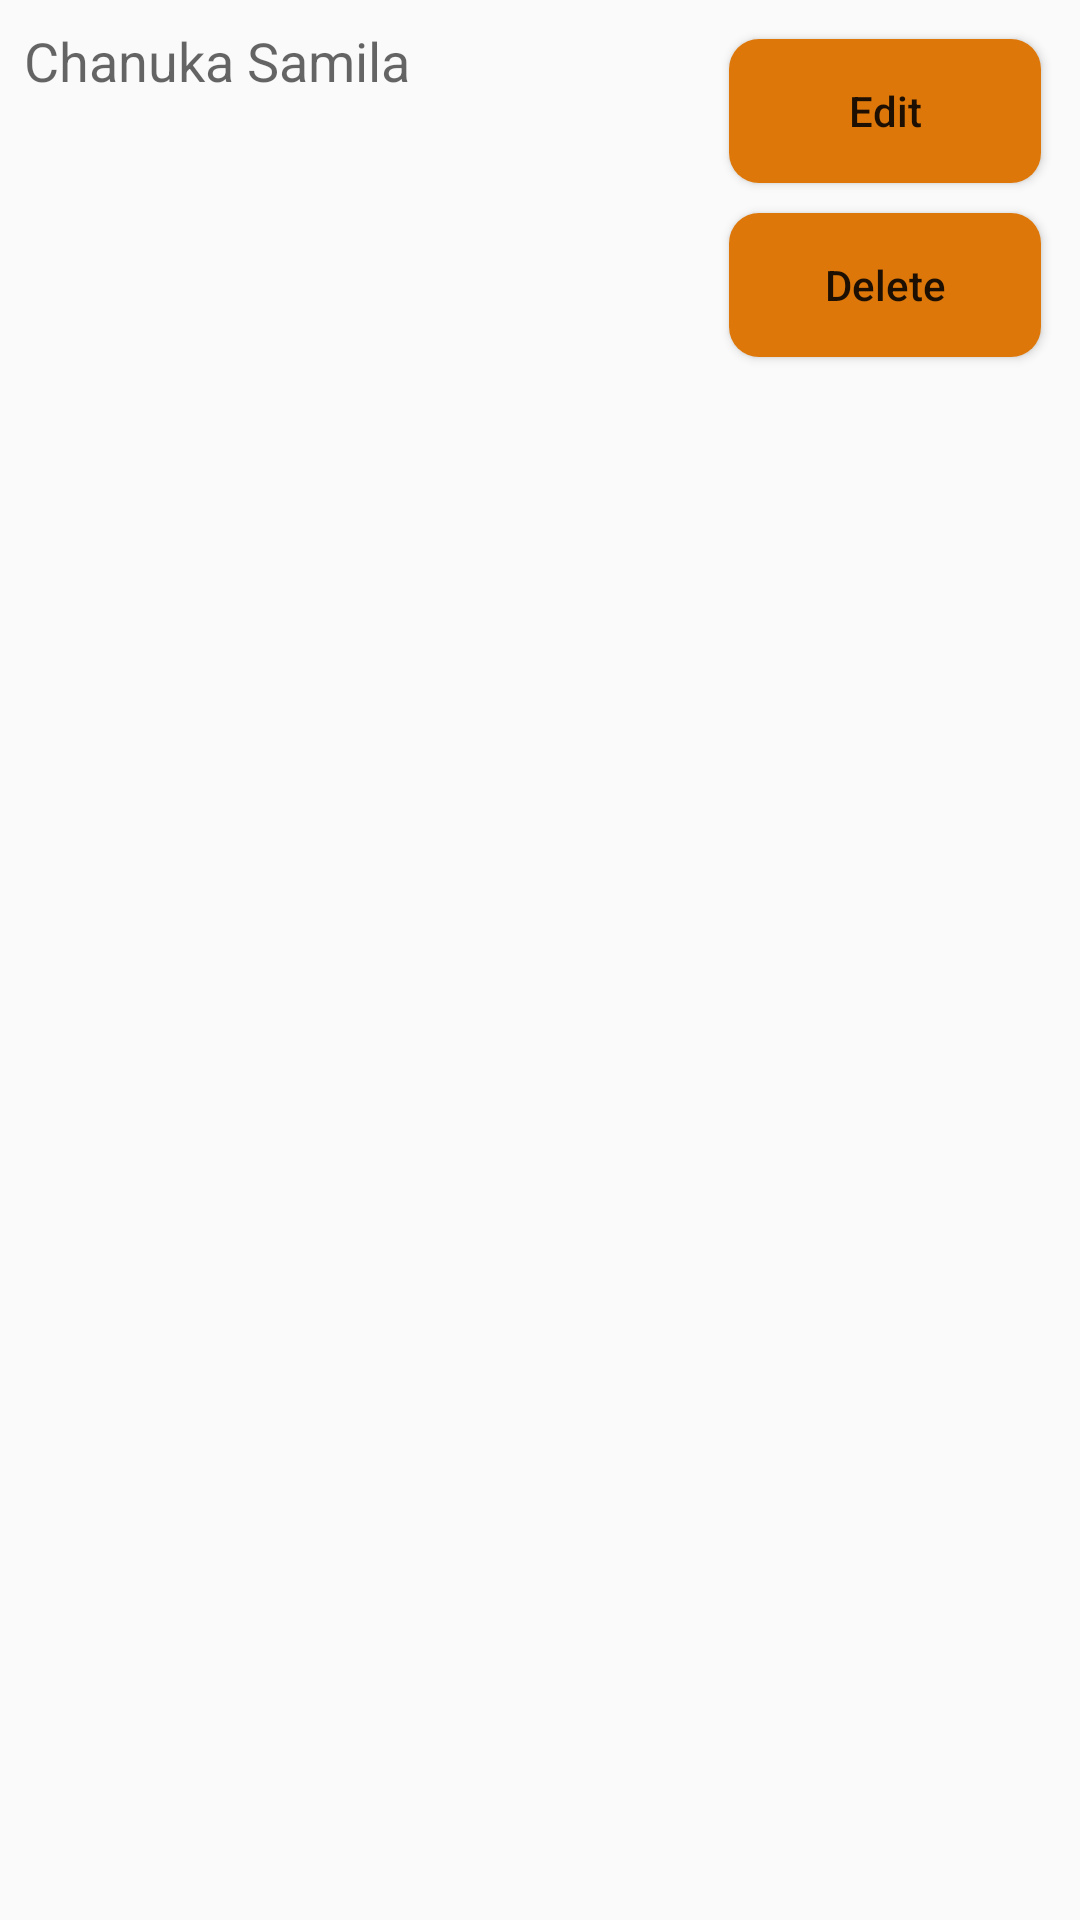

Reconstruct the res/layout file that produces this screen, plus the resources it refers to.
<!-- AndroidManifest.xml: application theme AppTheme -->
<!-- res/layout/list_layout_consultant.xml -->
<?xml version="1.0" encoding="utf-8"?>
<LinearLayout xmlns:android="http://schemas.android.com/apk/res/android"
    android:orientation="horizontal"
    android:layout_width="match_parent"
    android:layout_height="match_parent"
    android:padding="8dp">



    <LinearLayout
        android:layout_width="230dp"
        android:layout_height="wrap_content"
        android:orientation="vertical">

        <TextView
            android:id="@+id/textViewName"
            android:layout_height="wrap_content"
            android:layout_width="wrap_content"
            android:layout_alignParentLeft="true"
            android:layout_weight="8"
            android:text="Chanuka Samila"
            android:textAppearance="@style/TextAppearance.AppCompat.Medium"/>

    </LinearLayout>

    <LinearLayout
        android:layout_width="match_parent"
        android:layout_height="wrap_content"
        android:orientation="vertical">

        <Button
            android:id="@+id/buttonUpdate"
            android:layout_width="match_parent"
            android:layout_height="wrap_content"
            android:layout_margin="5dp"
            android:background="@drawable/round_shape_button"
            android:text="@string/edit"
            android:textAllCaps="false"/>

        <Button
            android:id="@+id/buttonDelete"
            android:layout_width="match_parent"
            android:layout_height="wrap_content"
            android:layout_margin="5dp"
            android:background="@drawable/round_shape_button"
            android:text="@string/delete"
            android:textAllCaps="false"/>

    </LinearLayout>

</LinearLayout>
<!-- resources referenced by this layout -->
<resources>
  <!-- drawable round_shape_button (drawable) -->
  <?xml version="1.0" encoding="utf-8"?>
  <shape xmlns:android="http://schemas.android.com/apk/res/android" android:shape="rectangle" android:padding="10dp">
  <solid android:color="#dd770a"/> 
  <corners
      android:bottomRightRadius="10dp"
      android:bottomLeftRadius="10dp"
      android:topLeftRadius="10dp"
      android:topRightRadius="10dp"/>
  </shape>
  <string name="delete">Delete</string>
  <string name="edit">Edit</string>
  <style name="AppTheme" parent="Theme.AppCompat.Light.DarkActionBar">
          
          <item name="colorPrimary">@color/colorPrimary</item>
          <item name="colorPrimaryDark">@color/colorPrimaryDark</item>
          <item name="colorAccent">@color/colorAccent</item>
      </style>
  <color name="colorPrimary">#DD770A</color>
  <color name="colorPrimaryDark">#DD770A</color>
  <color name="colorAccent">#03DAC5</color>
</resources>
